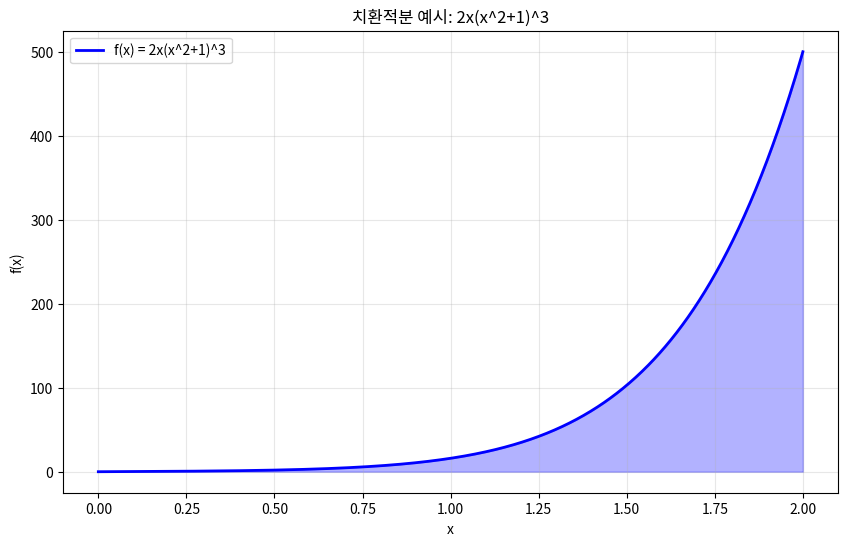

Python code for this plot:
# 치환 적분법 (Substitution Integration)
# 실행 방법: python src/calculus/integration/substitution/substitution.py

import numpy as np
import matplotlib.pyplot as plt
from scipy import integrate
import sympy as sp

# 치환 적분법 (Substitution Integration)
# u-substitution method for integration

def substitution_example1():
    print("\n# 예시 1: integral of 2x(x^2+1)^3 dx")
    print("u = x^2 + 1로 치환")
    print("du = 2x dx")
    print("integral of 2x(x^2+1)^3 dx = integral of u^3 du = u^4/4 + C = (x^2+1)^4/4 + C")
    
    # sympy로 해석적 계산
    x = sp.Symbol('x')
    expr = 2*x*(x**2 + 1)**3
    integral_result = sp.integrate(expr, x)
    print(f"SymPy 결과: {integral_result}")
    
    # 수치적 검증 (x=2에서)
    x_val = 2
    original = 2 * x_val * (x_val**2 + 1)**3
    antiderivative = (x_val**2 + 1)**4 / 4
    
    print(f"x={x_val}일 때:")
    print(f"피적분함수 값: {original}")
    print(f"원함수 값: {antiderivative}")

def substitution_example2():
    print("\n# 예시 2: integral of sin(3x) dx")
    print("u = 3x로 치환")
    print("du = 3 dx, dx = du/3")
    print("integral of sin(3x) dx = integral of sin(u) * (1/3) du = -cos(u)/3 + C = -cos(3x)/3 + C")
    
    # sympy로 해석적 계산
    x = sp.Symbol('x')
    expr = sp.sin(3*x)
    integral_result = sp.integrate(expr, x)
    print(f"SymPy 결과: {integral_result}")
    
    # 수치적 검증
    x_val = np.pi / 6
    original = np.sin(3 * x_val)
    antiderivative = -np.cos(3 * x_val) / 3
    
    print(f"x={x_val:.4f}일 때:")
    print(f"피적분함수 값: {original:.4f}")
    print(f"원함수 값: {antiderivative:.4f}")

def substitution_example3():
    print("\n# 예시 3: integral of x/(x^2+1) dx")
    print("u = x^2 + 1로 치환")
    print("du = 2x dx, x dx = du/2")
    print("integral of x/(x^2+1) dx = integral of (1/u) * (1/2) du = (1/2)ln|u| + C = (1/2)ln(x^2+1) + C")
    
    # sympy로 해석적 계산
    x = sp.Symbol('x')
    expr = x / (x**2 + 1)
    integral_result = sp.integrate(expr, x)
    print(f"SymPy 결과: {integral_result}")
    
    # 수치적 검증
    x_val = 3
    original = x_val / (x_val**2 + 1)
    antiderivative = 0.5 * np.log(x_val**2 + 1)
    
    print(f"x={x_val}일 때:")
    print(f"피적분함수 값: {original:.4f}")
    print(f"원함수 값: {antiderivative:.4f}")

def substitution_patterns():
    print("\n# 치환적분법의 주요 패턴들")
    print("1. integral of f'(x) * [f(x)]^n dx = [f(x)]^(n+1)/(n+1) + C")
    print("2. integral of f'(x)/f(x) dx = ln|f(x)| + C")
    print("3. integral of f'(x) * e^(f(x)) dx = e^(f(x)) + C")
    print("4. integral of f'(x) * sin(f(x)) dx = -cos(f(x)) + C")
    print("5. integral of f'(x) * cos(f(x)) dx = sin(f(x)) + C")

def definite_integral_substitution():
    print("\n# 정적분에서의 치환적분법")
    print("integral from 0 to 1 of 2x(x^2+1)^3 dx")
    print("u = x^2 + 1로 치환")
    print("x=0일 때 u=1, x=1일 때 u=2")
    print("integral from 1 to 2 of u^3 du = [u^4/4] from 1 to 2 = 16/4 - 1/4 = 15/4")
    
    result = 15/4
    print(f"해석적 결과: {result}")
    
    # scipy로 수치적 검증
    def f(x):
        return 2 * x * (x**2 + 1)**3
    
    numerical_result, error = integrate.quad(f, 0, 1)
    print(f"수치적 검증: {numerical_result:.4f}")
    print(f"오차: {abs(result - numerical_result):.8f}")

def plot_substitution_example():
    x = np.linspace(0, 2, 1000)
    y = 2 * x * (x**2 + 1)**3
    
    plt.figure(figsize=(10, 6))
    plt.plot(x, y, 'b-', linewidth=2, label='f(x) = 2x(x^2+1)^3')
    plt.fill_between(x, 0, y, alpha=0.3, color='blue')
    plt.grid(True, alpha=0.3)
    plt.xlabel('x')
    plt.ylabel('f(x)')
    plt.title('치환적분 예시: 2x(x^2+1)^3')
    plt.legend()
    plt.show()

def run_substitution_examples():
    print("# 치환 적분법 (Substitution Integration)")
    substitution_example1()
    substitution_example2()
    substitution_example3()
    substitution_patterns()
    definite_integral_substitution()
    
    # 그래프 그리기 (선택적)
    try:
        plot_substitution_example()
    except:
        print("그래프를 표시할 수 없습니다. matplotlib 설정을 확인하세요.")

if __name__ == "__main__":
    run_substitution_examples()
